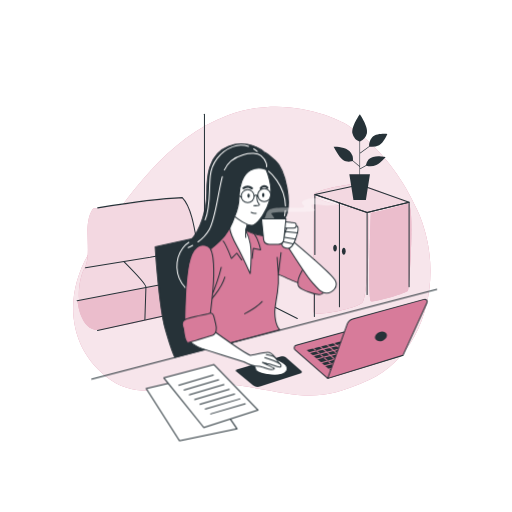
t = 0.00 s
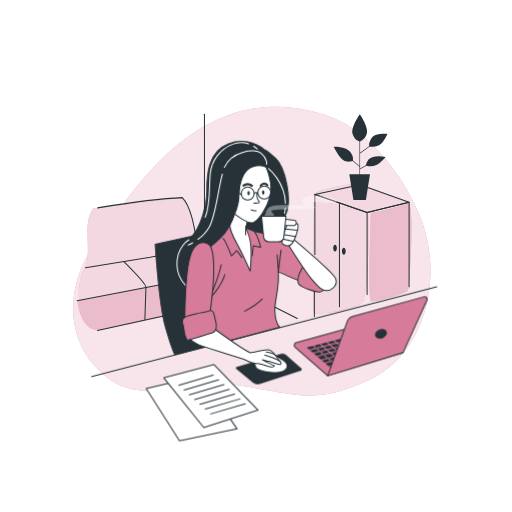
t = 0.19 s
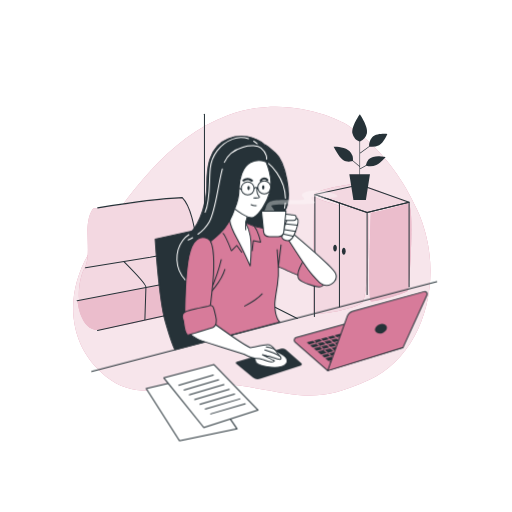
t = 0.56 s
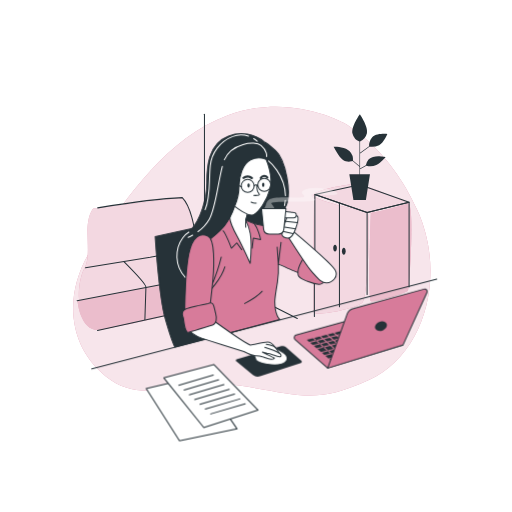
t = 0.75 s
t = 0.94 s: frame unchanged from t = 0.56 s, image omitted
t = 1.31 s: frame unchanged from t = 0.19 s, image omitted

The animated SVG that drew these frames (rendered in a browser with its animation timeline set to each time). Animation: 1 CSS @keyframes rule; one cycle of 1.50 s, repeats indefinitely.

<svg class="animated" id="freepik_stories-freelancer" xmlns="http://www.w3.org/2000/svg" viewBox="0 0 500 500" version="1.1" xmlns:xlink="http://www.w3.org/1999/xlink" xmlns:svgjs="http://svgjs.com/svgjs"><style>svg#freepik_stories-freelancer:not(.animated) .animable {opacity: 0;}svg#freepik_stories-freelancer.animated #freepik--Device--inject-14 {animation: 1.5s Infinite  linear floating;animation-delay: 0s;}svg#freepik_stories-freelancer.animated #freepik--Character--inject-14 {animation: 1.5s Infinite  linear floating;animation-delay: 0s;}            @keyframes floating {                0% {                    opacity: 1;                    transform: translateY(0px);                }                50% {                    transform: translateY(-10px);                }                100% {                    opacity: 1;                    transform: translateY(0px);                }            }        </style><g id="freepik--background-simple--inject-14" class="animable" style="transform-origin: 245.884px 245.211px;"><path d="M334.58,119.45s-52.13-29.16-111.94-7-97.93,79.8-130,125.71-27.19,99,10.43,129.24,71.72.9,130.33,9.16,72.88,19.26,126.89-5.45,76-101,47.66-165S334.58,119.45,334.58,119.45Z" style="fill: rgb(215, 123, 154); transform-origin: 245.884px 245.211px;" id="elhyd6ha56t66" class="animable"></path><g id="elkltcvbdvu2"><path d="M334.58,119.45s-52.13-29.16-111.94-7-97.93,79.8-130,125.71-27.19,99,10.43,129.24,71.72.9,130.33,9.16,72.88,19.26,126.89-5.45,76-101,47.66-165S334.58,119.45,334.58,119.45Z" style="fill: rgb(255, 255, 255); opacity: 0.8; transform-origin: 245.884px 245.211px;" class="animable"></path></g></g><g id="freepik--Background--inject-14" class="animable" style="transform-origin: 238.531px 217.19px;"><path d="M217,292.53s.81-23.14,0-26-23.14-22.73-23.14-22.73-6.09-41.41-16.64-50.75L91.15,203.61s-6.09,5.69-5.68,24,1.22,26.79-3.25,34.91-8.93,32.08-.4,44.26,11.36,15,19.08,14.61S217,292.53,217,292.53Z" style="fill: rgb(215, 123, 154); transform-origin: 147.172px 257.237px;" id="elonmfbcy04nc" class="animable"></path><g id="elvvket0bux9o"><path d="M217,292.53s.81-23.14,0-26-23.14-22.73-23.14-22.73-6.09-41.41-16.64-50.75L91.15,203.61s-6.09,5.69-5.68,24,1.22,26.79-3.25,34.91-8.93,32.08-.4,44.26,11.36,15,19.08,14.61S217,292.53,217,292.53Z" style="fill: rgb(255, 255, 255); opacity: 0.7; transform-origin: 147.172px 257.237px;" class="animable"></path></g><path d="M217,266.54,75.73,294.15s2.84,30.86,22.33,28,119.76-25.57,119.36-27.6S217,266.54,217,266.54Z" style="fill: rgb(215, 123, 154); transform-origin: 146.576px 294.439px;" id="el8ilt9h2uhku" class="animable"></path><g id="el1ixd95vg1hl"><path d="M217,266.54,75.73,294.15s2.84,30.86,22.33,28,119.76-25.57,119.36-27.6S217,266.54,217,266.54Z" style="fill: rgb(255, 255, 255); opacity: 0.5; transform-origin: 146.576px 294.439px;" class="animable"></path></g><path d="M362.13,207.21s-3.13,85.72,0,87.06,34.82-8,36.16-10.27,7.14-85.71,0-85.71S362.13,207.21,362.13,207.21Z" style="fill: rgb(215, 123, 154); transform-origin: 381.261px 246.345px;" id="elapd06t18ukq" class="animable"></path><path d="M359,207.66c2.68,1.79.45,81.25-4.91,87.5s-46.88,14.29-47.77,9.82.45-115.62.45-115.62S356.32,205.88,359,207.66Zm39.29-9.37s-43.75-19.2-50.9-18.75-45.53,6.69-40.62,12.05,48.66,15.18,55.36,15.62S398.29,198.29,398.29,198.29Z" style="fill: rgb(215, 123, 154); transform-origin: 352.152px 242.904px;" id="eluldpn6uphut" class="animable"></path><g id="el2co6o5wthyt"><path d="M362.13,207.21s-3.13,85.72,0,87.06,34.82-8,36.16-10.27,7.14-85.71,0-85.71S362.13,207.21,362.13,207.21Z" style="fill: rgb(255, 255, 255); opacity: 0.5; transform-origin: 381.261px 246.345px;" class="animable"></path></g><g id="elp8vh81hkmcj"><path d="M359,207.66c2.68,1.79.45,81.25-4.91,87.5s-46.88,14.29-47.77,9.82.45-115.62.45-115.62S356.32,205.88,359,207.66Zm39.29-9.37s-43.75-19.2-50.9-18.75-45.53,6.69-40.62,12.05,48.66,15.18,55.36,15.62S398.29,198.29,398.29,198.29Z" style="fill: rgb(255, 255, 255); opacity: 0.7; transform-origin: 352.152px 242.904px;" class="animable"></path></g><path d="M95.4,203s54.6-9,82.6-10c10,10,12.85,36.74,15.35,49.74,0,0,23.65,22.4,23.65,24.26s.67,30,.67,30" style="fill: none; stroke: rgb(38, 50, 56); stroke-linecap: round; stroke-linejoin: round; transform-origin: 156.535px 245px;" id="elrbom5kdjzzg" class="animable"></path><line x1="199.67" y1="111.67" x2="199.67" y2="248.33" style="fill: none; stroke: rgb(38, 50, 56); stroke-linecap: round; stroke-linejoin: round; transform-origin: 199.67px 180px;" id="el7gg7968ceca" class="animable"></line><polyline points="83.49 261.52 146.66 251.25 192.24 242.74" style="fill: none; stroke: rgb(38, 50, 56); stroke-linecap: round; stroke-linejoin: round; transform-origin: 137.865px 252.13px;" id="elhufg5x5uj44" class="animable"></polyline><line x1="75.28" y1="293.6" x2="211.18" y2="267.62" style="fill: none; stroke: rgb(38, 50, 56); stroke-linecap: round; stroke-linejoin: round; transform-origin: 143.23px 280.61px;" id="el61rb6gu7yco" class="animable"></line><path d="M121,255.5s22,22,21.5,25l-1,31.5" style="fill: none; stroke: rgb(38, 50, 56); stroke-linecap: round; stroke-linejoin: round; transform-origin: 131.754px 283.75px;" id="el89f2fk1697c" class="animable"></path><line x1="95.19" y1="322.71" x2="209.69" y2="297.7" style="fill: none; stroke: rgb(38, 50, 56); stroke-linecap: round; stroke-linejoin: round; transform-origin: 152.44px 310.205px;" id="ele2weubvzzr" class="animable"></line><polyline points="307.5 248.5 307.5 190 358.5 207.5 358.5 287.5" style="fill: none; stroke: rgb(38, 50, 56); stroke-linecap: round; stroke-linejoin: round; transform-origin: 333px 238.75px;" id="ela9a60aimykg" class="animable"></polyline><line x1="307" y1="253.67" x2="307" y2="309" style="fill: none; stroke: rgb(38, 50, 56); stroke-linecap: round; stroke-linejoin: round; transform-origin: 307px 281.335px;" id="el1p188ocoix5" class="animable"></line><polyline points="358.5 207.5 399.5 197.5 399.5 280" style="fill: none; stroke: rgb(38, 50, 56); stroke-linecap: round; stroke-linejoin: round; transform-origin: 379px 238.75px;" id="el9zr79nequg" class="animable"></polyline><polygon points="307.5 190 351.5 180.5 399.5 197.5 358.5 207.5 307.5 190" style="fill: none; stroke: rgb(38, 50, 56); stroke-linecap: round; stroke-linejoin: round; transform-origin: 353.5px 194px;" id="elmi70gv2ko6" class="animable"></polygon><line x1="331.5" y1="198.5" x2="331.5" y2="299.67" style="fill: none; stroke: rgb(38, 50, 56); stroke-linecap: round; stroke-linejoin: round; transform-origin: 331.5px 249.085px;" id="elwrtwsx1r6bh" class="animable"></line><path d="M337.57,245.42c0,1.86-.82,3.37-1.82,3.37s-1.82-1.51-1.82-3.37.81-3.37,1.82-3.37S337.57,243.56,337.57,245.42Z" style="fill: rgb(38, 50, 56); transform-origin: 335.75px 245.42px;" id="elo8lzwdrfvv" class="animable"></path><path d="M329,242.3c0,1.87-.81,3.38-1.82,3.38s-1.81-1.51-1.81-3.38.81-3.37,1.81-3.37S329,240.44,329,242.3Z" style="fill: rgb(38, 50, 56); transform-origin: 327.185px 242.305px;" id="elovj50kqlfa" class="animable"></path><line x1="217.67" y1="274.33" x2="290.33" y2="311" style="fill: none; stroke: rgb(38, 50, 56); stroke-linecap: round; stroke-linejoin: round; transform-origin: 254px 292.665px;" id="el9zb3vr3tgyu" class="animable"></line></g><g id="freepik--Plants--inject-14" class="animable" style="transform-origin: 352.02px 153.505px;"><path d="M360.09,155.63a12.48,12.48,0,0,0-2.81,5.85l-5.65,3.17v-15l.11.15,9-6.58a16,16,0,0,0,9.48-1.47c4.62-2.49,8-11,8-11s-11-1.24-14.74,3.38a12.8,12.8,0,0,0-3.06,8.61l-8.78,6.43V138.12a12.17,12.17,0,0,0,6.69-8.07c1.6-6.21-6.93-18.47-6.93-18.47s-8.88,12.61-7.1,19a10.68,10.68,0,0,0,6.75,7.54v24l-6.34-5.28a11.88,11.88,0,0,0-3.26-9.17c-4.26-4.8-15.63-4.44-15.63-4.44s4.8,9.59,8.88,12.79c3.57,2.79,8.5,1.65,9.69,1.32l6.66,5.55v7.29h-9.9l4,25.25H357.3l4-25.25h-9.71v-4.82l6.21-3.48a14.1,14.1,0,0,0,9.72-.71c5-2.49,9.05-7.82,9.05-7.82S364.71,150.3,360.09,155.63Z" style="fill: rgb(38, 50, 56); transform-origin: 352.02px 153.505px;" id="elcdt46qtggxl" class="animable"></path></g><g id="freepik--Device--inject-14" class="animable animator-active" style="transform-origin: 323.71px 335.038px;"><path d="M274.81,348l-43.65,12.78a1.2,1.2,0,0,0-.42,2.08L247,376.16a7.31,7.31,0,0,0,6.91,1.3l40-13.08a1.2,1.2,0,0,0,.42-2L279,348.88A4.45,4.45,0,0,0,274.81,348Z" style="fill: rgb(38, 50, 56); transform-origin: 262.502px 362.815px;" id="elt4fxi2v3e4k" class="animable"></path><path d="M253.55,348.72a8.43,8.43,0,0,0-3.63,12.69l.08.12c2.94,3.82,17.63,5.87,24.38,4.11s7.76-6.61,3.52-10.28c-2.59-2.24-12-7.34-19.09-7.63A11.67,11.67,0,0,0,253.55,348.72Z" style="fill: rgb(255, 255, 255); stroke: rgb(38, 50, 56); stroke-linecap: round; stroke-linejoin: round; transform-origin: 264.392px 356.998px;" id="elbh3mso8egas" class="animable"></path><path d="M320,369.5l-31.8-27.77a2.65,2.65,0,0,1,1-4.54l64.48-17.87a9.49,9.49,0,0,1,8.6,1.85L393.5,347Z" style="fill: rgb(215, 123, 154); stroke: rgb(38, 50, 56); stroke-linecap: round; stroke-linejoin: round; transform-origin: 340.396px 344.238px;" id="elvgtc49ub3z" class="animable"></path><polygon points="354.15 343.87 356.67 346.07 362.13 344.64 359.58 342.41 354.15 343.87" style="fill: rgb(38, 50, 56); transform-origin: 358.14px 344.24px;" id="elwm7ugxhlh7q" class="animable"></polygon><polygon points="342.32 333.52 347.81 332.11 345.36 329.96 339.89 331.39 342.32 333.52" style="fill: rgb(38, 50, 56); transform-origin: 343.85px 331.74px;" id="el1prl4jk2x2d" class="animable"></polygon><polygon points="346.53 329.66 348.99 331.81 354.48 330.41 352 328.24 346.53 329.66" style="fill: rgb(38, 50, 56); transform-origin: 350.505px 330.025px;" id="elb7h1hw2693" class="animable"></polygon><polygon points="356.57 330.91 359.2 333.21 364.16 331.94 361.42 329.67 356.57 330.91" style="fill: rgb(38, 50, 56); transform-origin: 360.365px 331.44px;" id="elkscbu3p59fr" class="animable"></polygon><polygon points="360.12 334.01 362.75 336.32 367.86 335.01 365.11 332.73 360.12 334.01" style="fill: rgb(38, 50, 56); transform-origin: 363.99px 334.525px;" id="el55w5bi1k1ul" class="animable"></polygon><polygon points="372.56 338.92 367.33 340.32 369.92 342.59 375.28 341.18 372.56 338.92" style="fill: rgb(38, 50, 56); transform-origin: 371.305px 340.755px;" id="eloz1gcwepuxd" class="animable"></polygon><polygon points="366.17 340.64 360.74 342.1 363.29 344.33 368.75 342.89 366.17 340.64" style="fill: rgb(38, 50, 56); transform-origin: 364.745px 342.485px;" id="el1s48ql6358m" class="animable"></polygon><polygon points="363.66 337.12 366.43 339.53 371.62 338.14 368.81 335.8 363.66 337.12" style="fill: rgb(38, 50, 56); transform-origin: 367.64px 337.665px;" id="elfdwqr65ek0s" class="animable"></polygon><polygon points="352.54 334.92 358.03 333.51 355.39 331.21 349.9 332.61 352.54 334.92" style="fill: rgb(38, 50, 56); transform-origin: 353.965px 333.065px;" id="el0gytofkneqmp" class="animable"></polygon><polygon points="332.32 348.71 329.16 345.94 323.67 347.34 326.9 350.17 332.32 348.71" style="fill: rgb(38, 50, 56); transform-origin: 327.995px 348.055px;" id="el1gbtkgiouys" class="animable"></polygon><polygon points="328.25 345.14 325.61 342.83 320.12 344.24 322.75 346.54 328.25 345.14" style="fill: rgb(38, 50, 56); transform-origin: 324.185px 344.685px;" id="elt57sf9vqyl" class="animable"></polygon><polygon points="324.7 342.04 322.06 339.73 316.57 341.13 319.21 343.44 324.7 342.04" style="fill: rgb(38, 50, 56); transform-origin: 320.635px 341.585px;" id="elekuyqa78l8t" class="animable"></polygon><polygon points="335.66 335.22 341.15 333.82 338.72 331.69 333.25 333.12 335.66 335.22" style="fill: rgb(38, 50, 56); transform-origin: 337.2px 333.455px;" id="elt6q05g9rjn" class="animable"></polygon><polygon points="335.64 351.61 333.23 349.5 327.8 350.96 330.18 353.04 335.64 351.61" style="fill: rgb(38, 50, 56); transform-origin: 331.72px 351.27px;" id="el65wnvd7l88l" class="animable"></polygon><polygon points="328.99 336.93 334.48 335.52 332.08 333.42 326.61 334.84 328.99 336.93" style="fill: rgb(38, 50, 56); transform-origin: 330.545px 335.175px;" id="elnmfxyw9yu4i" class="animable"></polygon><polygon points="322.32 338.63 327.82 337.23 325.44 335.15 319.97 336.57 322.32 338.63" style="fill: rgb(38, 50, 56); transform-origin: 323.895px 336.89px;" id="elte68u26v8ds" class="animable"></polygon><polygon points="315.66 340.33 321.15 338.93 318.8 336.88 313.33 338.3 315.66 340.33" style="fill: rgb(38, 50, 56); transform-origin: 317.24px 338.605px;" id="elkhdzfxavnhj" class="animable"></polygon><polygon points="343.67 342.23 346.66 344.85 352.09 343.39 349.16 340.82 343.67 342.23" style="fill: rgb(38, 50, 56); transform-origin: 347.88px 342.835px;" id="el5wwea9jv2ge" class="animable"></polygon><polygon points="343.24 334.32 345.87 336.62 351.36 335.22 348.73 332.91 343.24 334.32" style="fill: rgb(38, 50, 56); transform-origin: 347.3px 334.765px;" id="elgndx3n72mqj" class="animable"></polygon><polygon points="363.04 345.43 357.58 346.87 360.37 349.31 365.79 347.84 363.04 345.43" style="fill: rgb(38, 50, 56); transform-origin: 361.685px 347.37px;" id="elvh5rh3v04la" class="animable"></polygon><polygon points="349.42 339.73 354.91 338.32 352.27 336.02 346.78 337.42 349.42 339.73" style="fill: rgb(38, 50, 56); transform-origin: 350.845px 337.875px;" id="el3txi5n29jrq" class="animable"></polygon><polygon points="339.2 338.33 344.7 336.92 342.06 334.62 336.57 336.02 339.2 338.33" style="fill: rgb(38, 50, 56); transform-origin: 340.635px 336.475px;" id="elj2hbaul7j3g" class="animable"></polygon><polygon points="353.45 335.72 356.08 338.02 361.58 336.62 358.94 334.31 353.45 335.72" style="fill: rgb(38, 50, 56); transform-origin: 357.515px 336.165px;" id="els6n2sng97yn" class="animable"></polygon><polygon points="339.47 354.96 336.55 352.4 331.09 353.84 334.05 356.43 339.47 354.96" style="fill: rgb(38, 50, 56); transform-origin: 335.28px 354.415px;" id="elttjr5pg6c3n" class="animable"></polygon><polygon points="355.82 339.12 350.33 340.52 353.25 343.08 358.68 341.62 355.82 339.12" style="fill: rgb(38, 50, 56); transform-origin: 354.505px 341.1px;" id="elt5abqjklti8" class="animable"></polygon><polygon points="362.49 337.42 357 338.82 359.84 341.31 365.27 339.85 362.49 337.42" style="fill: rgb(38, 50, 56); transform-origin: 361.135px 339.365px;" id="elo2o2rsvcpv" class="animable"></polygon><polygon points="332.54 340.03 338.03 338.63 335.39 336.32 329.9 337.73 332.54 340.03" style="fill: rgb(38, 50, 56); transform-origin: 333.965px 338.175px;" id="el0hhw20xf0eco" class="animable"></polygon><polygon points="349.79 348.92 344.33 350.35 347.21 352.87 352.63 351.4 349.79 348.92" style="fill: rgb(38, 50, 56); transform-origin: 348.48px 350.895px;" id="ela61y1ofnqcr" class="animable"></polygon><polygon points="356.41 347.17 350.96 348.61 353.79 351.09 359.21 349.62 356.41 347.17" style="fill: rgb(38, 50, 56); transform-origin: 355.085px 349.13px;" id="elcs8qkanodq" class="animable"></polygon><polygon points="325.87 341.74 331.36 340.33 328.73 338.02 323.24 339.43 325.87 341.74" style="fill: rgb(38, 50, 56); transform-origin: 327.3px 339.88px;" id="elrmia2g8gmn" class="animable"></polygon><polygon points="346.05 353.18 343.17 350.66 337.71 352.1 340.63 354.65 346.05 353.18" style="fill: rgb(38, 50, 56); transform-origin: 341.88px 352.655px;" id="elu1kl0trfbed" class="animable"></polygon><polygon points="352.99 344.18 347.56 345.64 350.05 347.81 355.5 346.38 352.99 344.18" style="fill: rgb(38, 50, 56); transform-origin: 351.53px 345.995px;" id="elw7oh4m733z" class="animable"></polygon><polygon points="334.91 343.44 332.28 341.13 326.79 342.53 329.42 344.84 334.91 343.44" style="fill: rgb(38, 50, 56); transform-origin: 330.85px 342.985px;" id="el11uhrkcd7dv" class="animable"></polygon><polygon points="338.91 346.94 335.82 344.23 330.33 345.64 333.48 348.4 338.91 346.94" style="fill: rgb(38, 50, 56); transform-origin: 334.62px 346.315px;" id="els4kpjjx6iyi" class="animable"></polygon><polygon points="342.26 349.87 339.82 347.73 334.39 349.19 336.8 351.3 342.26 349.87" style="fill: rgb(38, 50, 56); transform-origin: 338.325px 349.515px;" id="elpe7u8gf8gei" class="animable"></polygon><polygon points="316.09 348.25 314.91 348.55 315.83 349.35 317 349.05 316.09 348.25" style="fill: rgb(38, 50, 56); transform-origin: 315.955px 348.8px;" id="elgyv1ines4hu" class="animable"></polygon><polygon points="325.74 350.48 322.49 347.64 317 349.05 320.31 351.94 325.74 350.48" style="fill: rgb(38, 50, 56); transform-origin: 321.37px 349.79px;" id="elvuj7cu85fb" class="animable"></polygon><polygon points="329.01 353.35 326.64 351.27 321.21 352.73 323.56 354.79 329.01 353.35" style="fill: rgb(38, 50, 56); transform-origin: 325.11px 353.03px;" id="el8wecv5l8mz" class="animable"></polygon><polygon points="345.5 345.16 342.49 342.53 337 343.93 340.07 346.62 345.5 345.16" style="fill: rgb(38, 50, 56); transform-origin: 341.25px 344.575px;" id="el7pl553fcm03" class="animable"></polygon><polygon points="320.31 351.94 319.15 352.25 320.05 353.04 321.21 352.73 320.31 351.94" style="fill: rgb(38, 50, 56); transform-origin: 320.18px 352.49px;" id="eltbykp35ozf" class="animable"></polygon><polygon points="321.58 346.84 318.94 344.54 313.45 345.94 316.09 348.25 321.58 346.84" style="fill: rgb(38, 50, 56); transform-origin: 317.515px 346.395px;" id="eljl2x4eg6a5" class="animable"></polygon><polygon points="348.88 348.12 346.4 345.95 340.98 347.42 343.43 349.56 348.88 348.12" style="fill: rgb(38, 50, 56); transform-origin: 344.93px 347.755px;" id="elrfjv1v2rrb" class="animable"></polygon><polygon points="312.54 345.14 311.37 345.44 312.28 346.24 313.45 345.94 312.54 345.14" style="fill: rgb(38, 50, 56); transform-origin: 312.41px 345.69px;" id="el7hy4hkpcuyw" class="animable"></polygon><polygon points="336.09 343.13 341.58 341.73 338.94 339.43 333.45 340.83 336.09 343.13" style="fill: rgb(38, 50, 56); transform-origin: 337.515px 341.28px;" id="el7rbz9cmqt2" class="animable"></polygon><polygon points="336.48 359.88 333.8 357.53 328.38 359 331.21 361.48 336.48 359.88" style="fill: rgb(38, 50, 56); transform-origin: 332.43px 359.505px;" id="el2vhkosr3ut" class="animable"></polygon><polygon points="327.22 359.31 321.65 360.82 324.71 363.45 330.08 361.82 327.22 359.31" style="fill: rgb(38, 50, 56); transform-origin: 325.865px 361.38px;" id="elzu93rszjjw" class="animable"></polygon><polygon points="374.43 346.54 376.01 347.92 381.42 346.28 379.94 345.05 374.43 346.54" style="fill: rgb(38, 50, 56); transform-origin: 377.925px 346.485px;" id="elpg9rm328bm" class="animable"></polygon><polygon points="327.47 358.21 326.31 358.52 327.22 359.31 328.38 359 327.47 358.21" style="fill: rgb(38, 50, 56); transform-origin: 327.345px 358.76px;" id="elcwofujfnzjk" class="animable"></polygon><polygon points="345.61 337.72 340.12 339.13 342.75 341.43 348.24 340.03 345.61 337.72" style="fill: rgb(38, 50, 56); transform-origin: 344.18px 339.575px;" id="eld5iv3pmz1no" class="animable"></polygon><polygon points="323.56 354.79 322.39 355.09 323.3 355.89 324.47 355.58 323.56 354.79" style="fill: rgb(38, 50, 56); transform-origin: 323.43px 355.34px;" id="elx17dogrh2s" class="animable"></polygon><polygon points="318.03 343.74 315.4 341.43 309.9 342.84 312.54 345.14 318.03 343.74" style="fill: rgb(38, 50, 56); transform-origin: 313.965px 343.285px;" id="eldovblxy2g6k" class="animable"></polygon><polygon points="332.89 356.74 329.92 354.14 324.47 355.58 327.47 358.21 332.89 356.74" style="fill: rgb(38, 50, 56); transform-origin: 328.68px 356.175px;" id="elub1lhdfaff" class="animable"></polygon><polygon points="299.56 341.88 301.86 343.86 307.82 342.34 305.52 340.33 299.56 341.88" style="fill: rgb(38, 50, 56); transform-origin: 303.69px 342.095px;" id="elr3q9cdpi3j" class="animable"></polygon><polygon points="364.2 345.12 366.95 347.53 372.37 346.06 369.66 343.69 364.2 345.12" style="fill: rgb(38, 50, 56); transform-origin: 368.285px 345.61px;" id="el7p59c6orqyc" class="animable"></polygon><polygon points="366.69 348.63 361.27 350.1 363.21 351.79 368.48 350.19 366.69 348.63" style="fill: rgb(38, 50, 56); transform-origin: 364.875px 350.21px;" id="elwdp4cgriz58" class="animable"></polygon><polygon points="373.27 346.85 367.85 348.32 369.61 349.85 374.88 348.26 373.27 346.85" style="fill: rgb(38, 50, 56); transform-origin: 371.365px 348.35px;" id="el416tl51zvtg" class="animable"></polygon><polygon points="376.22 341.96 370.82 343.38 373.53 345.75 379 344.27 376.22 341.96" style="fill: rgb(38, 50, 56); transform-origin: 374.91px 343.855px;" id="elb3rea6f9i7q" class="animable"></polygon><polygon points="308.99 342.04 307.82 342.34 308.73 343.14 309.9 342.84 308.99 342.04" style="fill: rgb(38, 50, 56); transform-origin: 308.86px 342.59px;" id="el9qoc0eaotvq" class="animable"></polygon><polygon points="346.96 353.97 341.54 355.44 344.01 357.61 349.28 356.01 346.96 353.97" style="fill: rgb(38, 50, 56); transform-origin: 345.41px 355.79px;" id="ellvbicywdzp" class="animable"></polygon><polygon points="355.65 330.11 360.47 328.88 357.86 326.71 353.17 327.93 355.65 330.11" style="fill: rgb(38, 50, 56); transform-origin: 356.82px 328.41px;" id="eldrde8yeffdt" class="animable"></polygon><polygon points="360.12 350.41 354.69 351.88 356.81 353.73 362.08 352.13 360.12 350.41" style="fill: rgb(38, 50, 56); transform-origin: 358.385px 352.07px;" id="eludwr0xbqe6i" class="animable"></polygon><polygon points="353.54 352.19 348.12 353.66 350.41 355.67 355.68 354.07 353.54 352.19" style="fill: rgb(38, 50, 56); transform-origin: 351.9px 353.93px;" id="eli9mvbt5d0ao" class="animable"></polygon><polygon points="317.63 357.38 320.73 360.03 326.31 358.52 323.3 355.89 317.63 357.38" style="fill: rgb(38, 50, 56); transform-origin: 321.97px 357.96px;" id="el48upa9vv8ug" class="animable"></polygon><polygon points="312.16 338.6 306.69 340.03 308.99 342.04 314.48 340.63 312.16 338.6" style="fill: rgb(38, 50, 56); transform-origin: 310.585px 340.32px;" id="elntpuzs9wjei" class="animable"></polygon><polygon points="302.79 344.66 305.47 346.95 311.37 345.44 308.73 343.14 302.79 344.66" style="fill: rgb(38, 50, 56); transform-origin: 307.08px 345.045px;" id="el3v6ns9l4k49" class="animable"></polygon><polygon points="342.88 357.95 340.38 355.75 334.96 357.22 337.61 359.54 342.88 357.95" style="fill: rgb(38, 50, 56); transform-origin: 338.92px 357.645px;" id="elylhk0n6eqt9" class="animable"></polygon><polygon points="314.36 354.57 316.71 356.59 322.39 355.09 320.05 353.04 314.36 354.57" style="fill: rgb(38, 50, 56); transform-origin: 318.375px 354.815px;" id="el6iqjvi0kp3h" class="animable"></polygon><polygon points="310 350.84 313.44 353.79 319.15 352.25 315.83 349.35 310 350.84" style="fill: rgb(38, 50, 56); transform-origin: 314.575px 351.57px;" id="elizq8i0bsolg" class="animable"></polygon><polygon points="306.4 347.75 309.07 350.04 314.91 348.55 312.28 346.24 306.4 347.75" style="fill: rgb(38, 50, 56); transform-origin: 310.655px 348.14px;" id="elbk0eowwjjvq" class="animable"></polygon><path d="M339.12,316.33,320,369.5,393.5,347l23.41-51.4a2.37,2.37,0,0,0-2.79-3.26l-69.7,19.09A7.83,7.83,0,0,0,339.12,316.33Z" style="fill: rgb(215, 123, 154); stroke: rgb(38, 50, 56); stroke-linecap: round; stroke-linejoin: round; transform-origin: 368.56px 330.877px;" id="elhuylrmu675c" class="animable"></path><path d="M377.53,326.18c1,2.29-.73,5.19-3.79,6.47s-6.31.46-7.27-1.83.73-5.19,3.79-6.47S376.57,323.89,377.53,326.18Z" style="fill: rgb(38, 50, 56); transform-origin: 372.008px 328.5px;" id="el8cohqlkx2dr" class="animable"></path></g><g id="freepik--Papers--inject-14" class="animable" style="transform-origin: 197.385px 393.18px;"><polygon points="196.1 366.94 142.77 379.45 175.27 430.36 231.52 418.84 196.1 366.94" style="fill: rgb(255, 255, 255); stroke: rgb(38, 50, 56); stroke-linecap: round; stroke-linejoin: round; transform-origin: 187.145px 398.65px;" id="eljmq8p1hsg1p" class="animable"></polygon><polygon points="160 369 199 417.5 252 400.5 209 356 160 369" style="fill: rgb(255, 255, 255); stroke: rgb(38, 50, 56); stroke-linecap: round; stroke-linejoin: round; transform-origin: 206px 386.75px;" id="el26xhq2nc30a" class="animable"></polygon><line x1="174.56" y1="376.17" x2="208.3" y2="366.19" style="fill: none; stroke: rgb(38, 50, 56); stroke-linecap: round; stroke-linejoin: round; transform-origin: 191.43px 371.18px;" id="eliqiwkn89zxs" class="animable"></line><line x1="179.75" y1="380.84" x2="213.49" y2="370.86" style="fill: none; stroke: rgb(38, 50, 56); stroke-linecap: round; stroke-linejoin: round; transform-origin: 196.62px 375.85px;" id="elq18dtiyvsce" class="animable"></line><line x1="184.94" y1="385.51" x2="218.68" y2="375.53" style="fill: none; stroke: rgb(38, 50, 56); stroke-linecap: round; stroke-linejoin: round; transform-origin: 201.81px 380.52px;" id="eldol6pbr0av7" class="animable"></line><line x1="190.13" y1="390.18" x2="223.88" y2="380.21" style="fill: none; stroke: rgb(38, 50, 56); stroke-linecap: round; stroke-linejoin: round; transform-origin: 207.005px 385.195px;" id="el7g04j6zwdps" class="animable"></line><line x1="195.32" y1="394.86" x2="229.07" y2="384.88" style="fill: none; stroke: rgb(38, 50, 56); stroke-linecap: round; stroke-linejoin: round; transform-origin: 212.195px 389.87px;" id="ellw37xm3uy9" class="animable"></line><line x1="200.51" y1="399.53" x2="234.26" y2="389.55" style="fill: none; stroke: rgb(38, 50, 56); stroke-linecap: round; stroke-linejoin: round; transform-origin: 217.385px 394.54px;" id="el1xnm584rriz" class="animable"></line><line x1="205.71" y1="404.2" x2="239.45" y2="394.22" style="fill: none; stroke: rgb(38, 50, 56); stroke-linecap: round; stroke-linejoin: round; transform-origin: 222.58px 399.21px;" id="el5y7knx5o6tl" class="animable"></line></g><g id="freepik--Character--inject-14" class="animable" style="transform-origin: 258.085px 255.455px;"><path d="M222.5,225.5l-71,15.5s3.5,56,9.5,79c0,0,6.25,22.14,9.81,29l66.95-17.56S228,305.5,222.5,225.5Z" style="fill: rgb(38, 50, 56); stroke: rgb(38, 50, 56); stroke-linecap: round; stroke-linejoin: round; transform-origin: 194.63px 287.25px;" id="elqlnn5kta3k" class="animable"></path><path d="M272.41,233.54c-5.52-4.93-12.19-3.77-18.86-6.38a125.16,125.16,0,0,0-14.49-4.37l-1.17-.27s-2.9-6.09-8.12-5.22S202.8,233,201.06,237s-1.74,42.64-1.45,56c.19,9.08,2,16.27,5.34,21.23l-5.28,27.44L273.57,322s-5.05-2.6-5.23-17.4c0-2.86,1.16-10.44,2.62-19.14a86,86,0,0,0,.87-17.41,63.52,63.52,0,0,1,7.54,3.2c4.06,2,28.13,11.89,28.13,11.89l7-12.76S277.92,238.47,272.41,233.54Z" style="fill: rgb(215, 123, 154); stroke: rgb(38, 50, 56); stroke-linecap: round; stroke-linejoin: round; transform-origin: 256.983px 279.442px;" id="elmnd0h9j3zfn" class="animable"></path><line x1="89.67" y1="370.33" x2="426.5" y2="282.5" style="fill: none; stroke: rgb(38, 50, 56); stroke-linecap: round; stroke-linejoin: round; transform-origin: 258.085px 326.415px;" id="ell5k0anavbx" class="animable"></line><path d="M206.21,290.23s6.71-15.78,9.86-29.19" style="fill: none; stroke: rgb(38, 50, 56); stroke-linecap: round; stroke-linejoin: round; transform-origin: 211.14px 275.635px;" id="elh7unpqkbp4f" class="animable"></path><path d="M203.85,295s12.22-12.23,15.77-24.46" style="fill: none; stroke: rgb(38, 50, 56); stroke-linecap: round; stroke-linejoin: round; transform-origin: 211.735px 282.77px;" id="el9u02dxyr1ge" class="animable"></path><path d="M238.93,306.42s11.94-6.23,17.13-11.94" style="fill: none; stroke: rgb(38, 50, 56); stroke-linecap: round; stroke-linejoin: round; transform-origin: 247.495px 300.45px;" id="elp0xftonyjie" class="animable"></path><path d="M217.8,235.51s.66.06,3,4.7S226,252.39,226,252.39l5.22-5.22,4.93,6.67" style="fill: none; stroke: rgb(38, 50, 56); stroke-linecap: round; stroke-linejoin: round; transform-origin: 226.975px 244.675px;" id="elobeyhlz5qzr" class="animable"></path><path d="M248.78,229.31s2.16,2.49,3.9,8,1.74,6.67,1.74,6.67l-7-1.45-1.16,9.86" style="fill: none; stroke: rgb(38, 50, 56); stroke-linecap: round; stroke-linejoin: round; transform-origin: 250.34px 240.85px;" id="elndvhxssek9b" class="animable"></path><polyline points="270.67 251.23 271.82 268.06 274.44 246.59" style="fill: none; stroke: rgb(38, 50, 56); stroke-linecap: round; stroke-linejoin: round; transform-origin: 272.555px 257.325px;" id="elajimsv9x8xl" class="animable"></polyline><path d="M242.11,217.09,240,224.85a52.14,52.14,0,0,1,4.4,13.31c1.77,9.74-.09,29-.09,29s-8.2-18.12-12.94-26.75-6.48-12.95-6.91-17.26,2.59-15.53,3.45-16.83S242.11,217.09,242.11,217.09Z" style="fill: rgb(255, 255, 255); stroke: rgb(38, 50, 56); stroke-linecap: round; stroke-linejoin: round; transform-origin: 234.791px 236.691px;" id="elrby4wgl2ga" class="animable"></path><path d="M258.51,148.92a35.22,35.22,0,0,0-35.38-6C202.42,150.64,202,174.8,202,188.61s-5.75,36.41-16.53,46.76-15,21.41-12.38,33.06,13.37,18.55,21.14,17.69,3-35.38,10.79-42.28,17.69-13,24.16-32.36a36.68,36.68,0,0,0,7.33-16c1.73-9.49,8.2-24.59,15.1-25.88s9.07,19.41,6.48,27.18-15.54,16.83-16,20.28a38.39,38.39,0,0,1-2.15,7.76s7.5,4.63,20.71,6a22.4,22.4,0,0,0,5.6,0S269.35,228.25,278,214c8.5-14,.49-48.8-9-57S258.51,148.92,258.51,148.92Z" style="fill: rgb(38, 50, 56); stroke: rgb(38, 50, 56); stroke-linecap: round; stroke-linejoin: round; transform-origin: 226.967px 213.386px;" id="el2onqet01pdu" class="animable"></path><path d="M188.1,239.65a39.8,39.8,0,0,1-4.33,2.12" style="fill: none; stroke: rgb(255, 255, 255); stroke-linecap: round; stroke-linejoin: round; transform-origin: 185.935px 240.71px;" id="elrlma0mga3o" class="animable"></path><path d="M184.42,236.66s-12,6.68-11.64,24.63A30.89,30.89,0,0,0,181,281" style="fill: none; stroke: rgb(255, 255, 255); stroke-linecap: round; stroke-linejoin: round; transform-origin: 178.596px 258.83px;" id="eliuf8qfmsp7" class="animable"></path><path d="M217.08,172.53c-4.57,17.77-6.47,40.42-12.74,51.7a38.42,38.42,0,0,1-11,12" style="fill: none; stroke: rgb(255, 255, 255); stroke-linecap: round; stroke-linejoin: round; transform-origin: 205.21px 204.38px;" id="el4d5263y7qk4" class="animable"></path><path d="M260.32,162.86s1-5.39-5.4-10.79c-6.09-5.13-28.95-2-35.82,13.94" style="fill: none; stroke: rgb(255, 255, 255); stroke-linecap: round; stroke-linejoin: round; transform-origin: 239.738px 157.906px;" id="elf702ykep1jn" class="animable"></path><path d="M242.65,143a21.44,21.44,0,0,0-15.38.3A34.13,34.13,0,0,0,205.35,172c-1.35,12.14.34,31-5.06,42.82" style="fill: none; stroke: rgb(255, 255, 255); stroke-linecap: round; stroke-linejoin: round; transform-origin: 221.47px 178.27px;" id="el6vgpz8okuq8" class="animable"></path><path d="M251.21,148a22.08,22.08,0,0,0-3.45-2.57" style="fill: none; stroke: rgb(255, 255, 255); stroke-linecap: round; stroke-linejoin: round; transform-origin: 249.485px 146.715px;" id="eljvz9j4mql99" class="animable"></path><path d="M277.85,210.75a45.2,45.2,0,0,0,.73-5.09" style="fill: none; stroke: rgb(255, 255, 255); stroke-linecap: round; stroke-linejoin: round; transform-origin: 278.215px 208.205px;" id="ela8bm6gfksx" class="animable"></path><path d="M278.73,201c-.51-20.93-16.39-33.74-16.39-33.74" style="fill: none; stroke: rgb(255, 255, 255); stroke-linecap: round; stroke-linejoin: round; transform-origin: 270.535px 184.13px;" id="elo9nbx2ahda9" class="animable"></path><path d="M259.8,165.74s7.34,16,3.89,28.48-10.79,22.87-16,25.46-18.55-8.2-18.55-8.2,4.31-9.49,4.31-19.42,3.46-22,11.22-25.88A18.52,18.52,0,0,1,259.8,165.74Z" style="fill: rgb(255, 255, 255); stroke: rgb(38, 50, 56); stroke-linecap: round; stroke-linejoin: round; transform-origin: 246.876px 192.209px;" id="elsv4urjfuqu" class="animable"></path><path d="M251,191a13.91,13.91,0,0,0,.4,5.5c.83,2.29,2.91,3.74,1.25,4.16a21.26,21.26,0,0,1-4.79.21" style="fill: none; stroke: rgb(38, 50, 56); stroke-linecap: round; stroke-linejoin: round; transform-origin: 250.567px 195.96px;" id="elbzxf03mkez" class="animable"></path><path d="M245.28,207.45a7.27,7.27,0,0,0,4.89.82" style="fill: none; stroke: rgb(38, 50, 56); stroke-linecap: round; stroke-linejoin: round; transform-origin: 247.725px 207.92px;" id="elm1b27bju3c" class="animable"></path><path d="M243.9,191.07c0,1.15-.51,2.08-1.14,2.08s-1.15-.93-1.15-2.08.51-2.08,1.15-2.08S243.9,189.92,243.9,191.07Z" style="fill: rgb(38, 50, 56); transform-origin: 242.755px 191.07px;" id="elg5vupbza63a" class="animable"></path><path d="M258.18,190.42c0,1.14-.51,2.08-1.14,2.08s-1.15-.94-1.15-2.08.52-2.08,1.15-2.08S258.18,189.27,258.18,190.42Z" style="fill: rgb(38, 50, 56); transform-origin: 257.035px 190.42px;" id="eledavv1bvtau" class="animable"></path><path d="M261.38,184.31a1,1,0,0,1-1-.31,3.05,3.05,0,0,0-2.37-1.32,4.17,4.17,0,0,0-2.6,1.72,1,1,0,0,1-1.65-1.14c.07-.1,1.71-2.44,4.14-2.58a4.91,4.91,0,0,1,4,2,1,1,0,0,1-.1,1.41A1.06,1.06,0,0,1,261.38,184.31Z" style="fill: rgb(38, 50, 56); transform-origin: 257.863px 182.756px;" id="el288lpih87pg" class="animable"></path><path d="M245.84,185a1.13,1.13,0,0,1-.74-.26c-3.54-2.8-6.35-.37-6.47-.27a1.21,1.21,0,0,1-1.65-.05,1.07,1.07,0,0,1,.06-1.57,7.33,7.33,0,0,1,9.55.19,1.07,1.07,0,0,1,.15,1.56A1.2,1.2,0,0,1,245.84,185Z" style="fill: rgb(38, 50, 56); transform-origin: 241.838px 183.087px;" id="elok6263wz99" class="animable"></path><path d="M248.22,191.6a6.34,6.34,0,1,1-6.34-6.33A6.34,6.34,0,0,1,248.22,191.6Z" style="fill: none; stroke: rgb(38, 50, 56); stroke-linecap: round; stroke-linejoin: round; transform-origin: 241.88px 191.61px;" id="el082tj84rdls" class="animable"></path><line x1="235.66" y1="192.29" x2="233.7" y2="191.47" style="fill: none; stroke: rgb(38, 50, 56); stroke-linecap: round; stroke-linejoin: round; transform-origin: 234.68px 191.88px;" id="el1abqg1o9ci7" class="animable"></line><path d="M264.41,190.48a6.34,6.34,0,1,1-6.33-6.34A6.34,6.34,0,0,1,264.41,190.48Z" style="fill: none; stroke: rgb(38, 50, 56); stroke-linecap: round; stroke-linejoin: round; transform-origin: 258.07px 190.48px;" id="elqdidnzt2k3q" class="animable"></path><path d="M248.22,191.6a2,2,0,0,1,3.58.36" style="fill: none; stroke: rgb(38, 50, 56); stroke-linecap: round; stroke-linejoin: round; transform-origin: 250.01px 191.305px;" id="elk7i4nrvxca" class="animable"></path><path d="M204.6,312.9s2.39-19,3.4-30.9,2.08-38.53-5-41.5-14.92-.79-18.62,17.67-4,60.33-4,60.33Z" style="fill: rgb(215, 123, 154); stroke: rgb(38, 50, 56); stroke-linecap: round; stroke-linejoin: round; transform-origin: 194.556px 278.952px;" id="elp4tzxbjk1a" class="animable"></path><path d="M208.51,323.11S241.69,347,244.88,347s13.92-3.77,18.27-2.61,9,10.15,9.87,10.73,2.32,2.32.87,3.19-10.16-2.9-11.61-2.9a4.46,4.46,0,0,1-2.32-.58l-3.77-.87s10.44,5.22,11.31,5.51.3,1.45-2.61,1.45-6.38-1.74-8.41-2.32a16.07,16.07,0,0,0-6.67-1.16c-4.06,0-11.6-4.06-11.6-4.06s-33-10.5-40.57-12.82-14.12-8.34-14.41-9.21S200.68,323.4,208.51,323.11Z" style="fill: rgb(255, 255, 255); stroke: rgb(38, 50, 56); stroke-linecap: round; stroke-linejoin: round; transform-origin: 228.866px 342.015px;" id="elk4tufxb09u" class="animable"></path><path d="M258.6,349.33s11.11,3.61,14.42,5.82" style="fill: none; stroke: rgb(38, 50, 56); stroke-linecap: round; stroke-linejoin: round; transform-origin: 265.81px 352.24px;" id="elclqeww8sugs" class="animable"></path><path d="M260,346.26s6.38.71,9.22,3.31" style="fill: none; stroke: rgb(38, 50, 56); stroke-linecap: round; stroke-linejoin: round; transform-origin: 264.61px 347.915px;" id="eliwzqhlj92sj" class="animable"></path><path d="M203.25,306.43s-20.14,3.89-23,5.92-2.27,5.54-1.4,7.57.87,12.18,4.06,14.5c1,.76,20.88-6.09,24.65-7s4.43-6.24,3-11.46S209.05,303.24,203.25,306.43Z" style="fill: rgb(215, 123, 154); stroke: rgb(38, 50, 56); stroke-linecap: round; stroke-linejoin: round; transform-origin: 194.696px 320.072px;" id="elooan4ukgoef" class="animable"></path><path d="M297.06,260.8s-5.8,9.28-6.09,14.22.87,5.22,2.9,6.67,11.31,5.51,17.4,6.09,11.89-12.18,12.18-16.24-8.7-10.45-15.08-13.06S297.35,258.48,297.06,260.8Z" style="fill: rgb(215, 123, 154); stroke: rgb(38, 50, 56); stroke-linecap: round; stroke-linejoin: round; transform-origin: 307.191px 272.595px;" id="eleiburjo3myo" class="animable"></path><path d="M286,235.57s37.12,31.32,41.18,38-2.9,12.47-8.12,12.76-9.28-5.22-14.5-11S280,239.05,280,239.05Z" style="fill: rgb(255, 255, 255); stroke: rgb(38, 50, 56); stroke-linecap: round; stroke-linejoin: round; transform-origin: 304.199px 260.955px;" id="elr763oqff4t" class="animable"></path><path d="M280.24,221.94s-4.93,14.5-4.93,16.82,3.19,3.77,6.09,3.77,5.51-4.06,7.25-9,3.77-11,1.74-12.47S280.82,220.78,280.24,221.94Z" style="fill: rgb(255, 255, 255); stroke: rgb(38, 50, 56); stroke-linecap: round; stroke-linejoin: round; transform-origin: 283.274px 231.454px;" id="el27ah18rzaa6" class="animable"></path><line x1="279.08" y1="226.29" x2="290.39" y2="227.45" style="fill: none; stroke: rgb(38, 50, 56); stroke-linecap: round; stroke-linejoin: round; transform-origin: 284.735px 226.87px;" id="elv56e2lutpul" class="animable"></line><line x1="277.92" y1="231.8" x2="288.65" y2="233.54" style="fill: none; stroke: rgb(38, 50, 56); stroke-linecap: round; stroke-linejoin: round; transform-origin: 283.285px 232.67px;" id="elpxllcp475u" class="animable"></line><line x1="276.18" y1="235.86" x2="286.04" y2="238.18" style="fill: none; stroke: rgb(38, 50, 56); stroke-linecap: round; stroke-linejoin: round; transform-origin: 281.11px 237.02px;" id="elimt6bhbbga" class="animable"></line><path d="M285.7,217.39a12.78,12.78,0,0,1-1.94-.21c-2.27-.44-7.38-1.18-7.59.89-.27,2.67,0,4.67,1.9,4.67h8.39c2.44,0,3.25-1.67,2.71-3.67C288.8,217.68,286.85,217.42,285.7,217.39Z" style="fill: rgb(255, 255, 255); stroke: rgb(38, 50, 56); stroke-linecap: round; stroke-linejoin: round; transform-origin: 282.706px 219.711px;" id="elxmqyjuosgmh" class="animable"></path><path d="M240,224.85a54.1,54.1,0,0,0,0,7.48" style="fill: none; stroke: rgb(38, 50, 56); stroke-miterlimit: 10; transform-origin: 239.935px 228.59px;" id="el0mqibkzqr4fg" class="animable"></path><path d="M271.78,238.54h-8.94a5.46,5.46,0,0,1-5.4-4.67l-2.07-20.13h23.88l-2.06,20.13A5.47,5.47,0,0,1,271.78,238.54Z" style="fill: rgb(255, 255, 255); stroke: rgb(38, 50, 56); stroke-linecap: round; stroke-linejoin: round; transform-origin: 267.31px 226.14px;" id="elm4p7g9633z9" class="animable"></path><g id="ell1p5yk5uct"><path d="M267.84,213.29c-.25-1.22-1.55-2.6-2.85-4.34-2.37-3.16,36.29-1.19,41-2.76s-1.18-1.58-2-5.13,9.47.39,19.72-.4,6.71-3.55-6.31-6.31-26.43,1.18-21.69,5.52-2.37,2.77-18.15,2.77-16.57,2.76-18.14,8.28a5.77,5.77,0,0,1-1.36,2.37Z" style="fill: rgb(255, 255, 255); opacity: 0.37; transform-origin: 293.864px 203.361px;" class="animable"></path></g></g><defs>     <filter id="active" height="200%">         <feMorphology in="SourceAlpha" result="DILATED" operator="dilate" radius="2"></feMorphology>                <feFlood flood-color="#32DFEC" flood-opacity="1" result="PINK"></feFlood>        <feComposite in="PINK" in2="DILATED" operator="in" result="OUTLINE"></feComposite>        <feMerge>            <feMergeNode in="OUTLINE"></feMergeNode>            <feMergeNode in="SourceGraphic"></feMergeNode>        </feMerge>    </filter>    <filter id="hover" height="200%">        <feMorphology in="SourceAlpha" result="DILATED" operator="dilate" radius="2"></feMorphology>                <feFlood flood-color="#ff0000" flood-opacity="0.5" result="PINK"></feFlood>        <feComposite in="PINK" in2="DILATED" operator="in" result="OUTLINE"></feComposite>        <feMerge>            <feMergeNode in="OUTLINE"></feMergeNode>            <feMergeNode in="SourceGraphic"></feMergeNode>        </feMerge>            <feColorMatrix type="matrix" values="0   0   0   0   0                0   1   0   0   0                0   0   0   0   0                0   0   0   1   0 "></feColorMatrix>    </filter></defs></svg>
